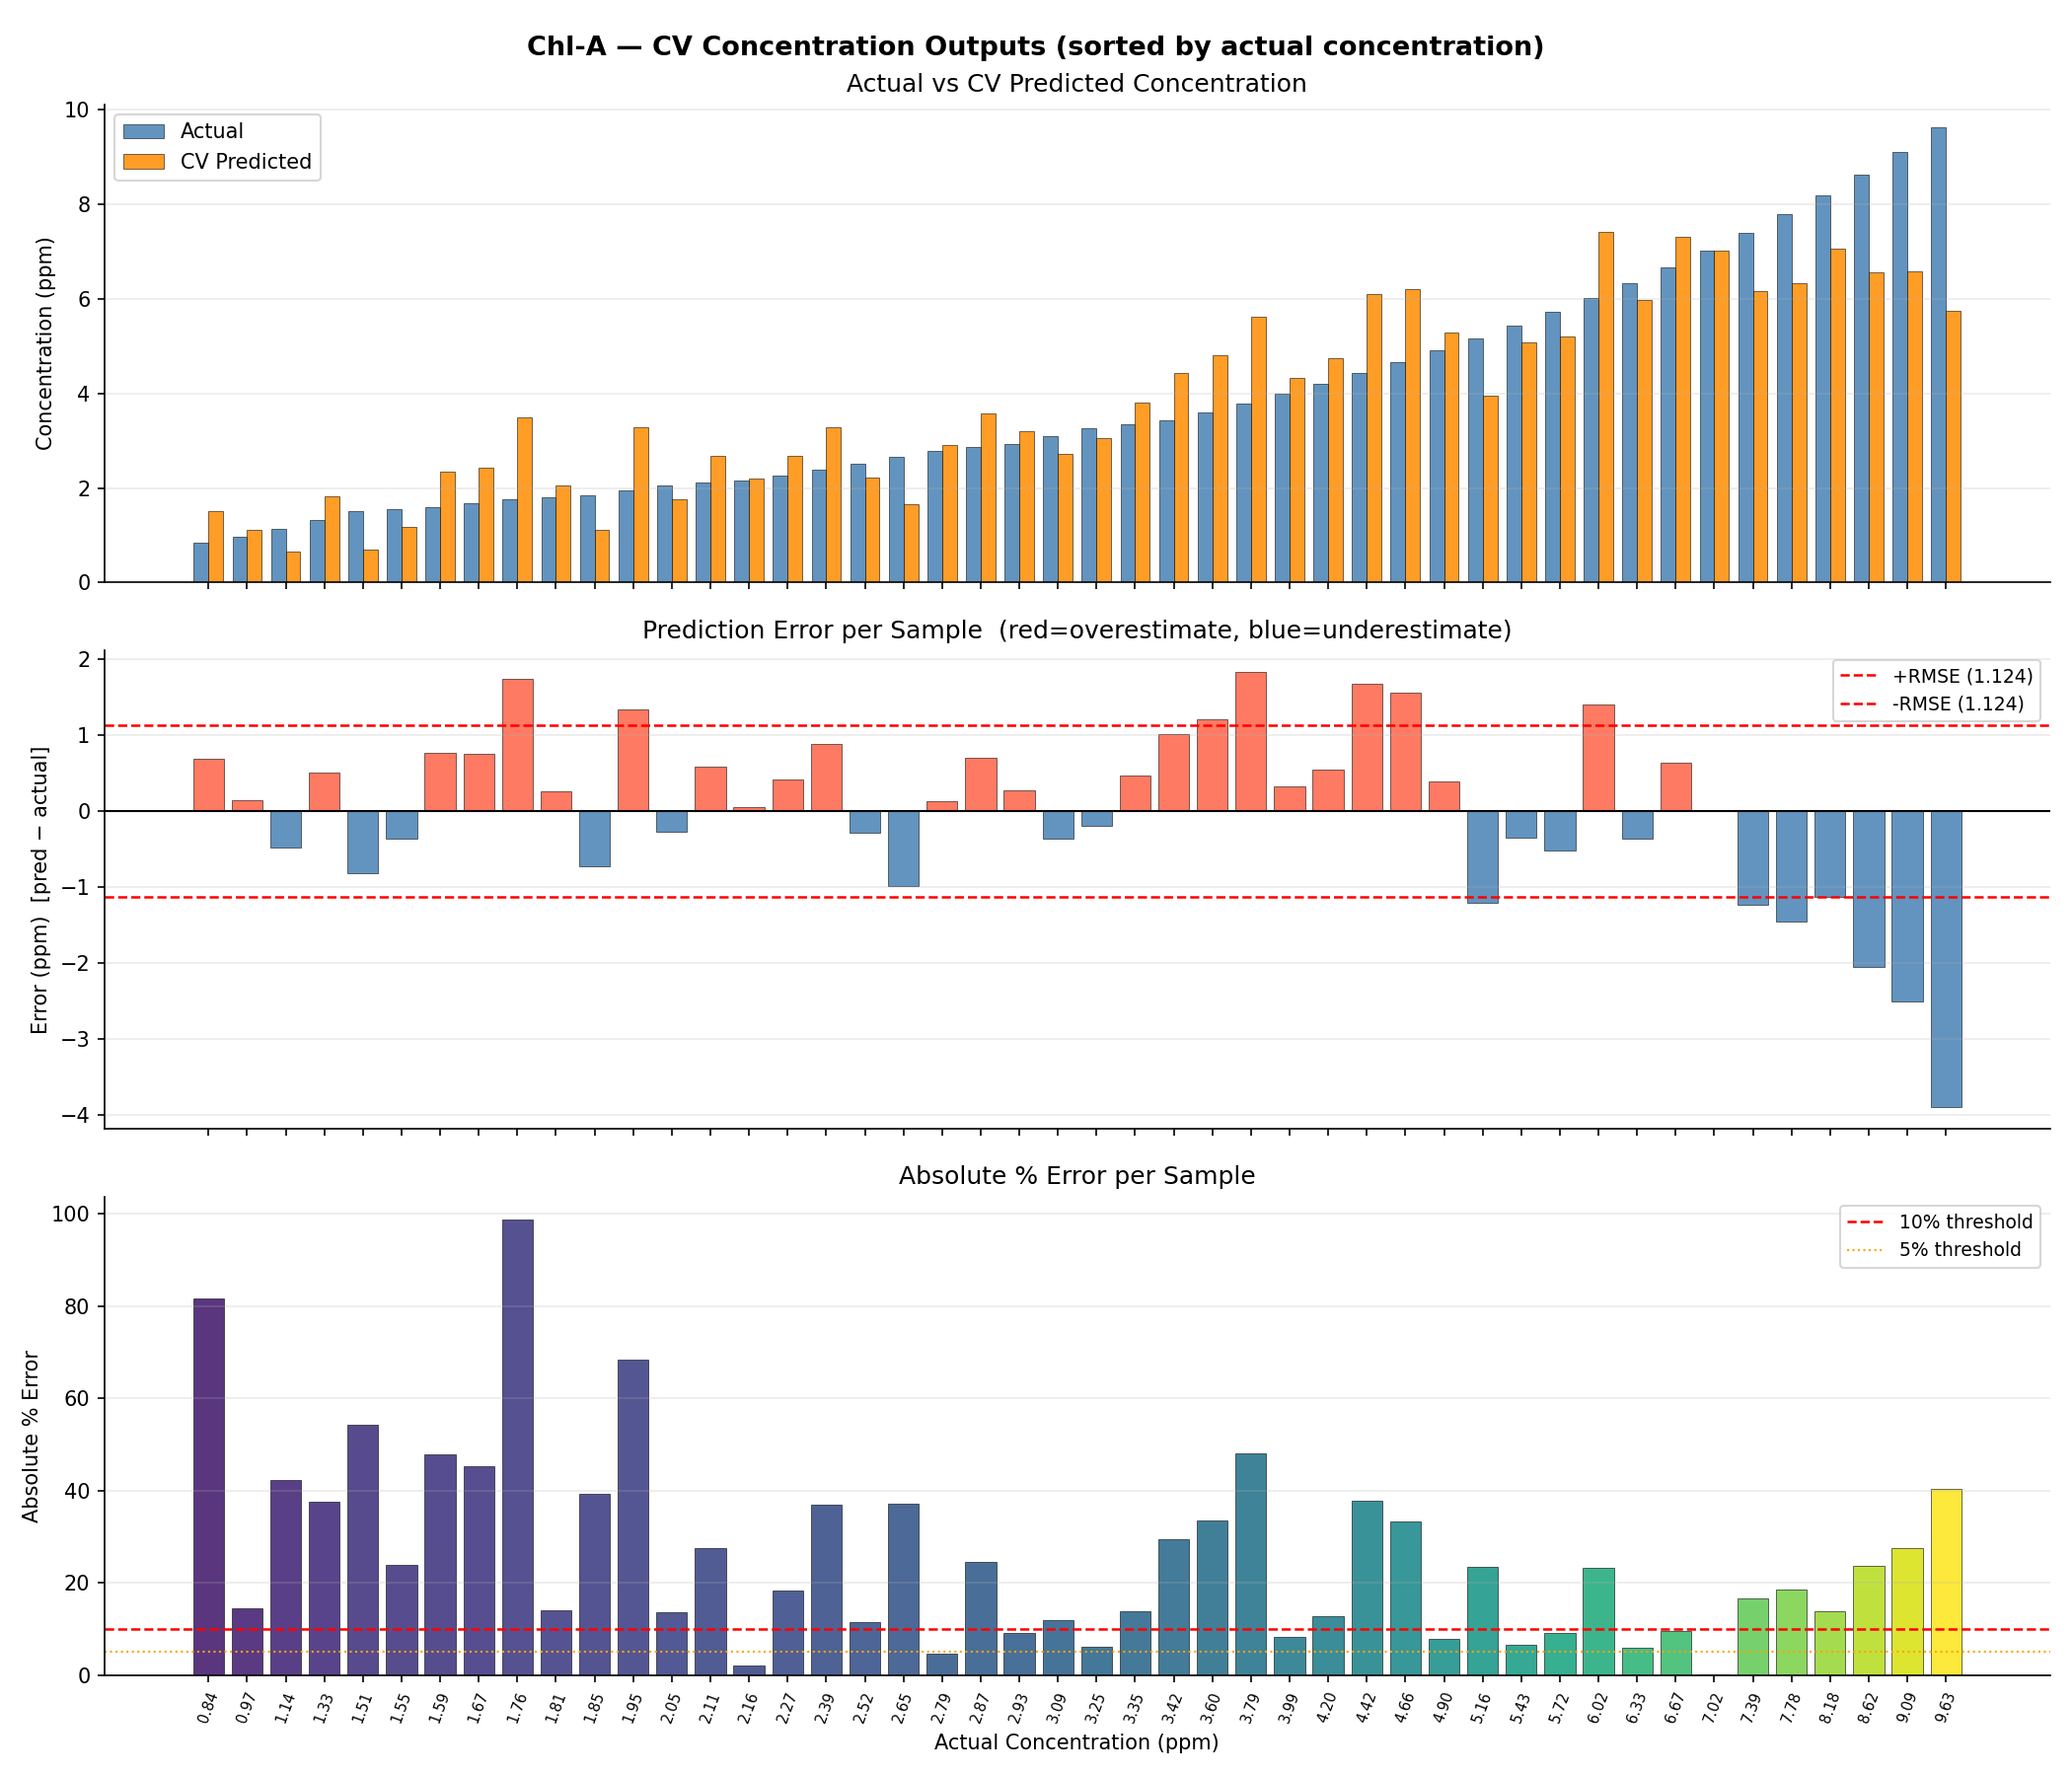

Data behind this chart, as committed beside it:
sample_rank, actual_ppm, cv_predicted_ppm, error_ppm, abs_error_ppm, pct_error
1, 0.836, 1.519, 0.6827, 0.6827, 81.66
2, 0.975, 1.116, 0.1412, 0.1412, 14.49
3, 1.138, 0.6574, -0.4806, 0.4806, 42.23
4, 1.327, 1.825, 0.498, 0.498, 37.53
5, 1.506, 0.6868, -0.8194, 0.8194, 54.4
6, 1.548, 1.177, -0.3713, 0.3713, 23.99
7, 1.585, 2.345, 0.76, 0.76, 47.94
8, 1.669, 2.425, 0.7557, 0.7557, 45.28
9, 1.757, 3.493, 1.736, 1.736, 98.82
10, 1.806, 2.062, 0.2561, 0.2561, 14.18
11, 1.849, 1.123, -0.7257, 0.7257, 39.24
12, 1.946, 3.279, 1.333, 1.333, 68.48
13, 2.049, 1.769, -0.2801, 0.2801, 13.67
14, 2.107, 2.687, 0.5798, 0.5798, 27.52
15, 2.157, 2.203, 0.0458, 0.0458, 2.13
16, 2.27, 2.687, 0.4162, 0.4162, 18.33
17, 2.39, 3.274, 0.8842, 0.8842, 37.0
18, 2.516, 2.225, -0.2908, 0.2908, 11.56
19, 2.648, 1.665, -0.9834, 0.9834, 37.14
20, 2.787, 2.916, 0.1284, 0.1284, 4.61
21, 2.868, 3.572, 0.7036, 0.7036, 24.53
22, 2.934, 3.201, 0.2669, 0.2669, 9.1
23, 3.088, 2.719, -0.3696, 0.3696, 11.97
24, 3.251, 3.048, -0.2029, 0.2029, 6.24
25, 3.346, 3.809, 0.4633, 0.4633, 13.85
26, 3.422, 4.43, 1.008, 1.008, 29.45
27, 3.602, 4.807, 1.205, 1.205, 33.45
28, 3.792, 5.615, 1.823, 1.823, 48.08
29, 3.991, 4.319, 0.328, 0.328, 8.22
30, 4.201, 4.741, 0.5392, 0.5392, 12.83
31, 4.423, 6.096, 1.673, 1.673, 37.83
32, 4.655, 6.206, 1.551, 1.551, 33.31
33, 4.9, 5.287, 0.3868, 0.3868, 7.89
34, 5.158, 3.952, -1.207, 1.207, 23.39
35, 5.43, 5.074, -0.3556, 0.3556, 6.55
36, 5.716, 5.191, -0.5249, 0.5249, 9.18
37, 6.016, 7.415, 1.399, 1.399, 23.25
38, 6.333, 5.962, -0.3715, 0.3715, 5.87
39, 6.666, 7.302, 0.6354, 0.6354, 9.53
40, 7.017, 7.01, -0.0077, 0.0077, 0.11
41, 7.387, 6.157, -1.23, 1.23, 16.65
42, 7.775, 6.326, -1.45, 1.45, 18.64
43, 8.185, 7.052, -1.133, 1.133, 13.84
44, 8.615, 6.565, -2.05, 2.05, 23.8
45, 9.094, 6.584, -2.51, 2.51, 27.6
46, 9.629, 5.735, -3.894, 3.894, 40.44
